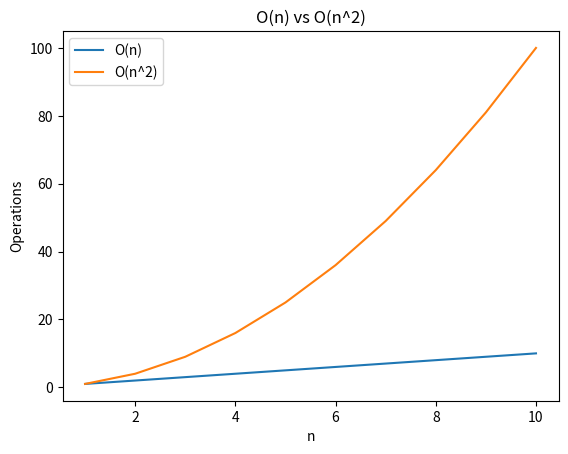

Here is the Python script that generated this plot:
import matplotlib.pyplot as plt
import numpy as np

# Generate data
n = np.arange(1, 11)  # Assuming n from 1 to 10 for illustration
O_n = n
O_n_squared = n**2

# Plotting the curves
plt.plot(n, O_n, label='O(n)')
plt.plot(n, O_n_squared, label='O(n^2)')

# Adding labels and title
plt.xlabel('n')
plt.ylabel('Operations')
plt.title('O(n) vs O(n^2)')

# Adding legend
plt.legend()

# Display the plot
plt.show()

